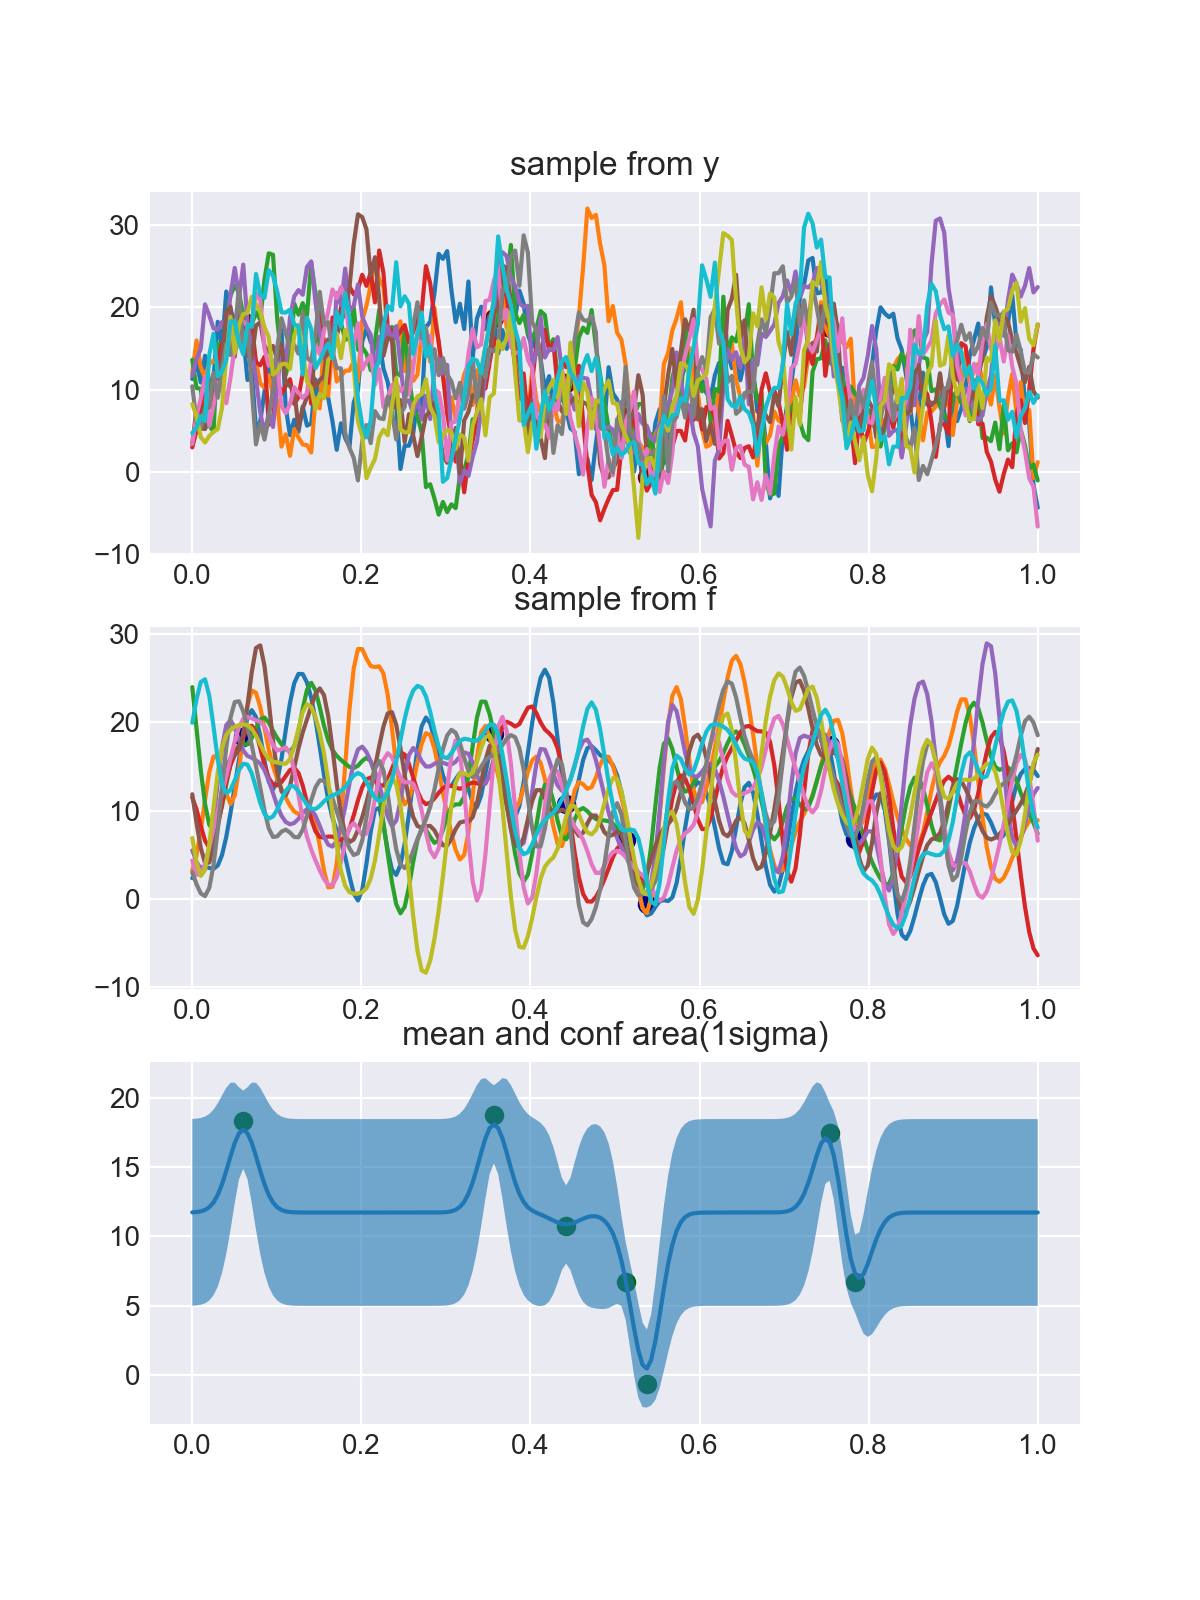

The data file committed next to this chart (first rows):
x, y
5.376884422110552730e-01, -6.360337838407694733e-01
4.422110552763819369e-01, 1.078275684043376614e+01
6.030150753768843963e-02, 1.830950047922356916e+01
7.537688442211055717e-01, 1.749267930031294682e+01
3.567839195979899403e-01, 1.873929871679930415e+01
5.125628140703517577e-01, 6.695112067188848215e+00
7.839195979899498123e-01, 6.742568656585736342e+00
